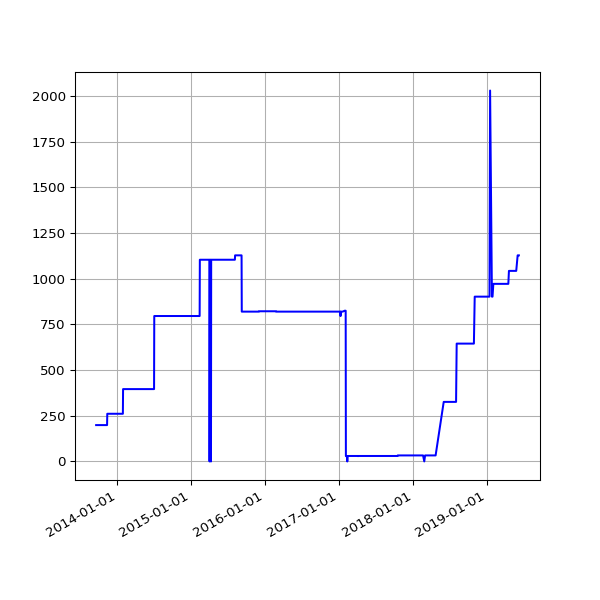

Values plotted in this chart, from the file beside it:
date, value
2013-09-19 02:16:07 +0100, 199
2013-09-20 02:42:51 +0100, 199
2013-09-21 02:35:34 +0100, 199
2013-09-22 02:42:30 +0100, 199
2013-09-23 14:45:25 +0100, 199
2013-09-24 02:24:38 +0100, 199
2013-09-25 02:24:18 +0100, 199
2013-09-25 11:14:19 +0100, 199
2013-09-25 15:24:36 +0100, 199
2013-09-26 02:28:48 +0100, 199
2013-09-27 03:04:57 +0100, 199
2013-09-28 02:34:11 +0100, 199
2013-09-29 02:37:28 +0100, 199
2013-09-30 02:41:33 +0100, 199
2013-10-01 02:48:10 +0100, 199
2013-10-02 02:40:18 +0100, 199
2013-10-03 02:50:49 +0100, 199
2013-10-04 02:42:18 +0100, 199
2013-10-05 02:35:24 +0100, 199
2013-10-06 02:35:14 +0100, 199
2013-10-07 02:36:02 +0100, 199
2013-10-08 02:48:25 +0100, 199
2013-10-09 02:44:15 +0100, 199
2013-10-10 02:42:47 +0100, 199
2013-10-11 02:43:24 +0100, 199
2013-10-12 02:36:46 +0100, 199
2013-10-13 02:34:49 +0100, 199
2013-10-16 02:38:31 +0100, 199
2013-10-17 02:38:11 +0100, 199
2013-10-18 03:54:04 +0100, 199
2013-10-19 04:22:37 +0100, 199
2013-10-20 03:47:14 +0100, 199
2013-10-21 03:33:15 +0100, 199
2013-10-22 03:54:27 +0100, 199
2013-10-23 04:08:12 +0100, 199
2013-10-24 03:23:20 +0100, 199
2013-10-25 03:49:11 +0100, 199
2013-10-26 02:58:11 +0100, 199
2013-10-27 04:56:02 +0000, 199
2013-10-28 03:29:04 +0000, 199
2013-10-29 03:34:38 +0000, 199
2013-10-30 03:44:23 +0000, 199
2013-10-31 04:16:06 +0000, 199
2013-11-01 19:13:36 +0000, 199
2013-11-04 10:02:58 +0000, 199
2013-11-05 03:51:50 +0000, 199
2013-11-06 03:39:36 +0000, 199
2013-11-07 03:44:18 +0000, 199
2013-11-08 03:49:56 +0000, 199
2013-11-09 04:02:57 +0000, 199
2013-11-10 03:28:18 +0000, 199
2013-11-11 03:43:31 +0000, 199
2013-11-12 04:09:49 +0000, 199
2013-11-13 04:17:11 +0000, 261
2013-11-14 03:34:20 +0000, 261
2013-11-15 03:40:17 +0000, 261
2013-11-16 03:32:06 +0000, 261
2013-11-17 03:26:32 +0000, 261
2013-11-18 03:40:30 +0000, 261
2013-11-19 03:32:58 +0000, 261
... 1,512 more rows
